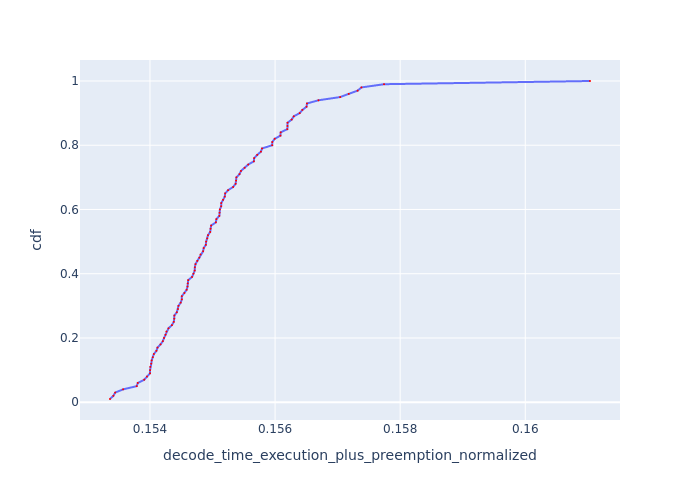

Data behind this chart, as committed beside it:
Request Id, decode_time_execution_plus_preemption_no…, cdf
0_31, 0.1534, 0.01
0_35, 0.1534, 0.02
0_71, 0.1534, 0.03
0_30, 0.1536, 0.04
0_59, 0.1538, 0.05
0_34, 0.1538, 0.06
0_99, 0.1539, 0.07
0_81, 0.154, 0.08
0_66, 0.154, 0.09
0_32, 0.154, 0.1
0_49, 0.154, 0.11
0_67, 0.154, 0.12
0_33, 0.154, 0.13
0_56, 0.154, 0.14
0_60, 0.1541, 0.15
0_42, 0.1541, 0.16
0_78, 0.1541, 0.17
0_91, 0.1542, 0.18
0_57, 0.1542, 0.19
0_92, 0.1542, 0.2
0_93, 0.1542, 0.21
0_90, 0.1543, 0.22
0_79, 0.1543, 0.23
0_87, 0.1544, 0.24
0_86, 0.1544, 0.25
0_89, 0.1544, 0.26
0_77, 0.1544, 0.27
0_5, 0.1544, 0.28
0_83, 0.1544, 0.29
0_68, 0.1545, 0.3
0_82, 0.1545, 0.31
0_29, 0.1545, 0.32
0_95, 0.1545, 0.33
0_88, 0.1545, 0.34
0_85, 0.1546, 0.35
0_12, 0.1546, 0.36
0_41, 0.1546, 0.37
0_98, 0.1546, 0.38
0_15, 0.1547, 0.39
0_6, 0.1547, 0.4
0_24, 0.1547, 0.41
0_36, 0.1547, 0.42
0_13, 0.1547, 0.43
0_84, 0.1548, 0.44
0_80, 0.1548, 0.45
0_4, 0.1548, 0.46
0_48, 0.1548, 0.47
0_23, 0.1549, 0.48
0_9, 0.1549, 0.49
0_10, 0.1549, 0.5
0_94, 0.1549, 0.51
0_76, 0.1549, 0.52
0_22, 0.155, 0.53
0_58, 0.155, 0.54
0_55, 0.155, 0.55
0_21, 0.1551, 0.56
0_65, 0.1551, 0.57
0_14, 0.1551, 0.58
0_11, 0.1551, 0.59
0_75, 0.1551, 0.6
... 40 more rows
